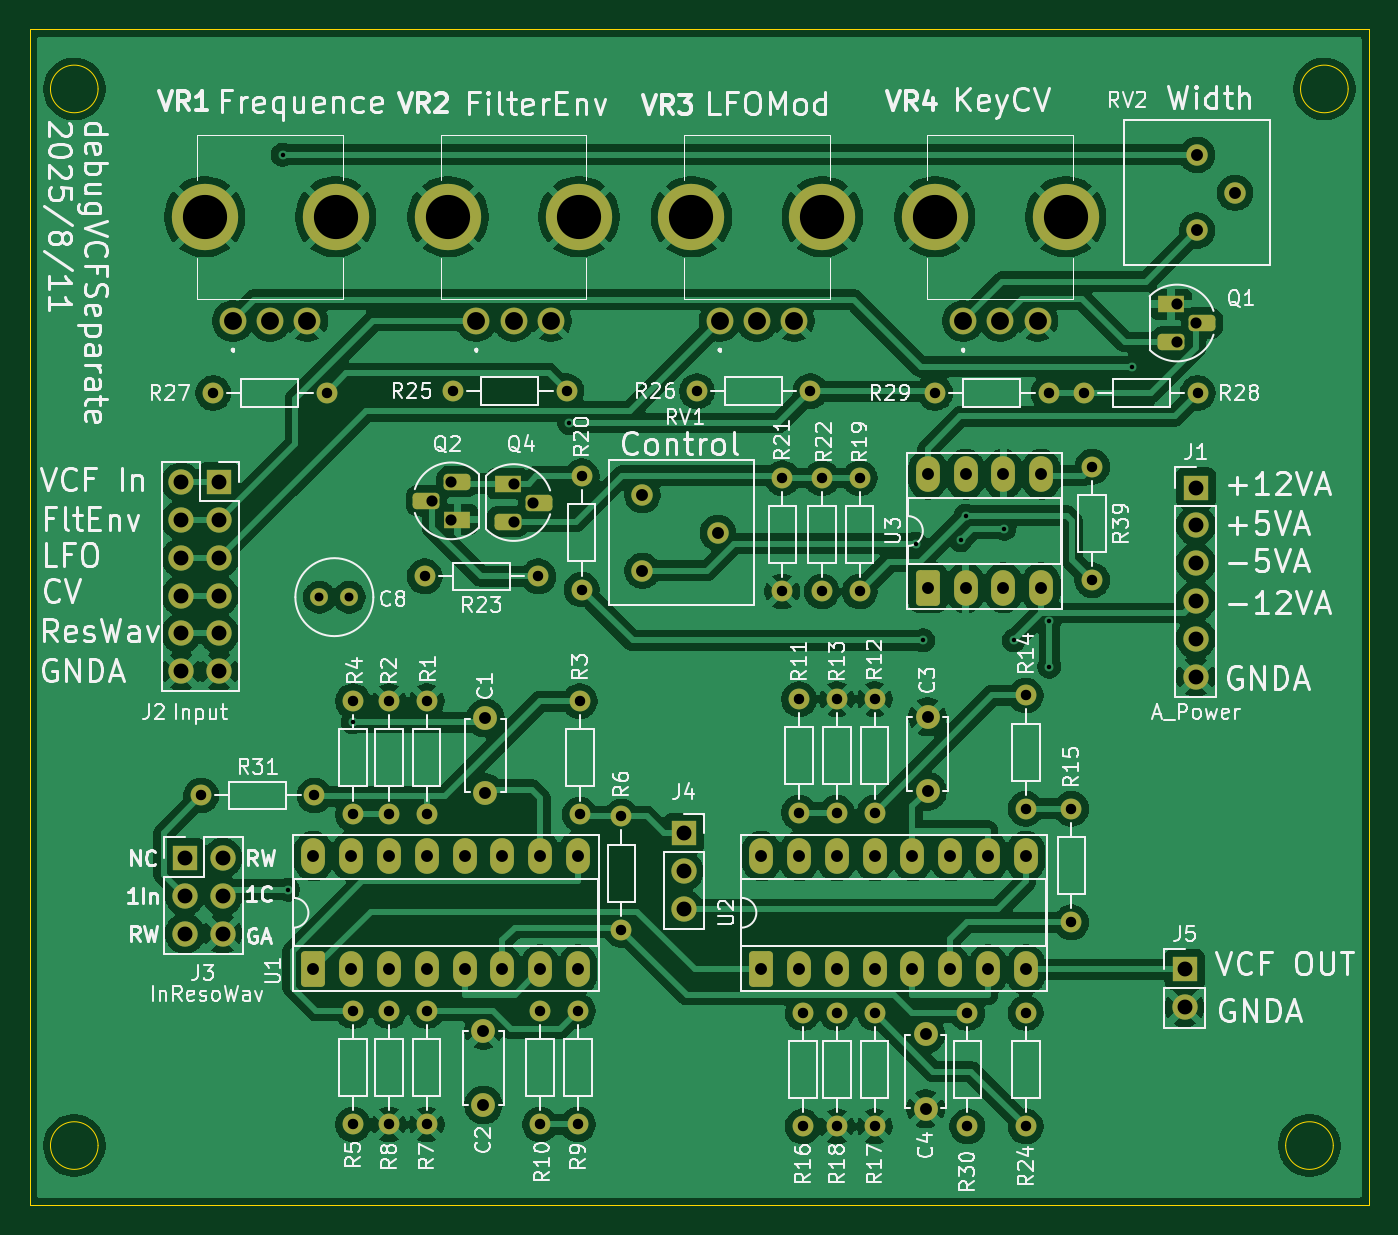
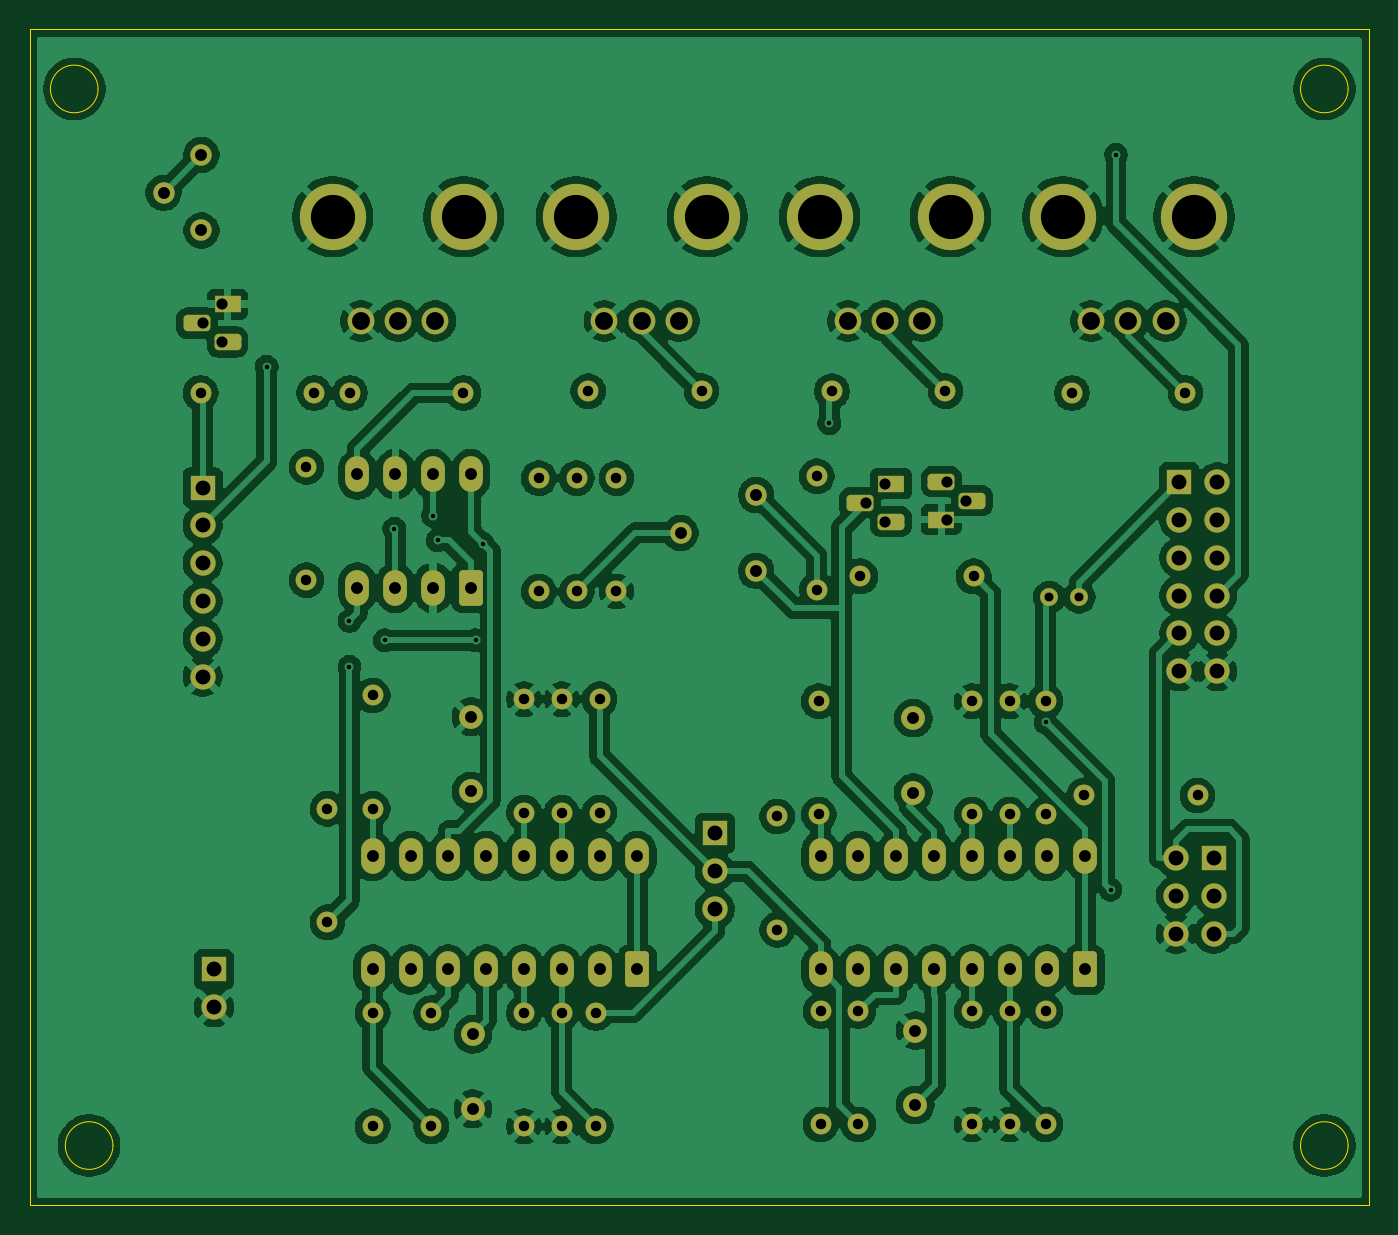
Circuit board: 11 layer files. Board 90.0 x 79.0 mm.
- bottom_copper: debugVCFSeparate-B_Cu.gbr (282289 bytes)
- bottom_mask: debugVCFSeparate-B_Mask.gbr (7183 bytes)
- paste: debugVCFSeparate-B_Paste.gbr (459 bytes)
- bottom_silk: debugVCFSeparate-B_Silkscreen.gbr (460 bytes)
- outline: debugVCFSeparate-Edge_Cuts.gbr (1228 bytes)
- top_copper: debugVCFSeparate-F_Cu.gbr (247770 bytes)
- top_mask: debugVCFSeparate-F_Mask.gbr (7183 bytes)
- paste: debugVCFSeparate-F_Paste.gbr (459 bytes)
- top_silk: debugVCFSeparate-F_Silkscreen.gbr (152160 bytes)
- drill: debugVCFSeparate-NPTH.drl (269 bytes)
- drill: debugVCFSeparate-PTH.drl (3953 bytes)

=== bottom_copper: debugVCFSeparate-B_Cu.gbr (282289 bytes, source omitted) ===
=== bottom_mask: debugVCFSeparate-B_Mask.gbr (7183 bytes, source omitted) ===
=== paste: debugVCFSeparate-B_Paste.gbr ===
%TF.GenerationSoftware,KiCad,Pcbnew,9.0.3*%
%TF.CreationDate,2025-08-11T18:09:03+09:00*%
%TF.ProjectId,debugVCFSeparate,64656275-[number-redacted]-[number-redacted],rev?*%
%TF.SameCoordinates,Original*%
%TF.FileFunction,Paste,Bot*%
%TF.FilePolarity,Positive*%
%FSLAX46Y46*%
G04 Gerber Fmt 4.6, Leading zero omitted, Abs format (unit mm)*
G04 Created by KiCad (PCBNEW 9.0.3) date 2025-08-11 18:09:03*
%MOMM*%
%LPD*%
G01*
G04 APERTURE LIST*
G04 APERTURE END LIST*
M02*

=== bottom_silk: debugVCFSeparate-B_Silkscreen.gbr ===
%TF.GenerationSoftware,KiCad,Pcbnew,9.0.3*%
%TF.CreationDate,2025-08-11T18:09:03+09:00*%
%TF.ProjectId,debugVCFSeparate,64656275-[number-redacted]-[number-redacted],rev?*%
%TF.SameCoordinates,Original*%
%TF.FileFunction,Legend,Bot*%
%TF.FilePolarity,Positive*%
%FSLAX46Y46*%
G04 Gerber Fmt 4.6, Leading zero omitted, Abs format (unit mm)*
G04 Created by KiCad (PCBNEW 9.0.3) date 2025-08-11 18:09:03*
%MOMM*%
%LPD*%
G01*
G04 APERTURE LIST*
G04 APERTURE END LIST*
M02*

=== outline: debugVCFSeparate-Edge_Cuts.gbr ===
%TF.GenerationSoftware,KiCad,Pcbnew,9.0.3*%
%TF.CreationDate,2025-08-11T18:09:04+09:00*%
%TF.ProjectId,debugVCFSeparate,64656275-[number-redacted]-[number-redacted],rev?*%
%TF.SameCoordinates,Original*%
%TF.FileFunction,Profile,NP*%
%FSLAX46Y46*%
G04 Gerber Fmt 4.6, Leading zero omitted, Abs format (unit mm)*
G04 Created by KiCad (PCBNEW 9.0.3) date 2025-08-11 18:09:04*
%MOMM*%
%LPD*%
G01*
G04 APERTURE LIST*
%TA.AperFunction,Profile*%
%ADD10C,0.050000*%
%TD*%
G04 APERTURE END LIST*
D10*
X189600000Y-30000000D02*
G75*
G02*
X186400000Y-30000000I-1600000J0D01*
G01*
X186400000Y-30000000D02*
G75*
G02*
X189600000Y-30000000I1600000J0D01*
G01*
X188600000Y-101000000D02*
G75*
G02*
X185400000Y-101000000I-1600000J0D01*
G01*
X185400000Y-101000000D02*
G75*
G02*
X188600000Y-101000000I1600000J0D01*
G01*
X105600000Y-101000000D02*
G75*
G02*
X102400000Y-101000000I-1600000J0D01*
G01*
X102400000Y-101000000D02*
G75*
G02*
X105600000Y-101000000I1600000J0D01*
G01*
X105600000Y-30000000D02*
G75*
G02*
X102400000Y-30000000I-1600000J0D01*
G01*
X102400000Y-30000000D02*
G75*
G02*
X105600000Y-30000000I1600000J0D01*
G01*
X101000000Y-26000000D02*
X191000000Y-26000000D01*
X191000000Y-105000000D01*
X101000000Y-105000000D01*
X101000000Y-26000000D01*
M02*

=== top_copper: debugVCFSeparate-F_Cu.gbr (247770 bytes, source omitted) ===
=== top_mask: debugVCFSeparate-F_Mask.gbr (7183 bytes, source omitted) ===
=== paste: debugVCFSeparate-F_Paste.gbr ===
%TF.GenerationSoftware,KiCad,Pcbnew,9.0.3*%
%TF.CreationDate,2025-08-11T18:09:03+09:00*%
%TF.ProjectId,debugVCFSeparate,64656275-[number-redacted]-[number-redacted],rev?*%
%TF.SameCoordinates,Original*%
%TF.FileFunction,Paste,Top*%
%TF.FilePolarity,Positive*%
%FSLAX46Y46*%
G04 Gerber Fmt 4.6, Leading zero omitted, Abs format (unit mm)*
G04 Created by KiCad (PCBNEW 9.0.3) date 2025-08-11 18:09:03*
%MOMM*%
%LPD*%
G01*
G04 APERTURE LIST*
G04 APERTURE END LIST*
M02*

=== top_silk: debugVCFSeparate-F_Silkscreen.gbr (152160 bytes, source omitted) ===
=== drill: debugVCFSeparate-NPTH.drl ===
M48
; DRILL file {KiCad 9.0.3} date 2025-08-11T18:09:07+0900
; FORMAT={-:-/ absolute / metric / decimal}
; #@! TF.CreationDate,2025-08-11T18:09:07+09:00
; #@! TF.GenerationSoftware,Kicad,Pcbnew,9.0.3
; #@! TF.FileFunction,NonPlated,1,2,NPTH
FMAT,2
METRIC
%
G90
G05
M30

=== drill: debugVCFSeparate-PTH.drl ===
M48
; DRILL file {KiCad 9.0.3} date 2025-08-11T18:09:07+0900
; FORMAT={-:-/ absolute / metric / decimal}
; #@! TF.CreationDate,2025-08-11T18:09:07+09:00
; #@! TF.GenerationSoftware,Kicad,Pcbnew,9.0.3
; #@! TF.FileFunction,Plated,1,2,PTH
FMAT,2
METRIC
; #@! TA.AperFunction,Plated,PTH,ViaDrill
T1C0.300
; #@! TA.AperFunction,Plated,PTH,ComponentDrill
T2C0.600
; #@! TA.AperFunction,Plated,PTH,ComponentDrill
T3C0.700
; #@! TA.AperFunction,Plated,PTH,ComponentDrill
T4C0.750
; #@! TA.AperFunction,Plated,PTH,ComponentDrill
T5C0.800
; #@! TA.AperFunction,Plated,PTH,ComponentDrill
T6C1.000
; #@! TA.AperFunction,Plated,PTH,ComponentDrill
T7C1.200
; #@! TA.AperFunction,Plated,PTH,ComponentDrill
T8C2.970
%
G90
G05
T1
X118.0Y-34.431
X118.364Y-83.801
X122.723Y-72.559
X137.271Y-52.45
X160.549Y-60.545
X161.036Y-67.056
X163.576Y-60.325
X163.89Y-58.674
X166.497Y-59.563
X167.13Y-67.056
X169.509Y-65.755
X169.509Y-68.834
X175.071Y-48.671
T2
X120.476Y-64.149
X122.476Y-64.149
T3
X112.522Y-77.47
X113.332Y-50.433
X120.142Y-77.47
X120.952Y-50.433
X122.73Y-71.134
X122.73Y-78.754
X122.73Y-91.962
X122.73Y-99.582
X125.143Y-71.134
X125.143Y-78.754
X125.143Y-91.962
X125.143Y-99.582
X127.556Y-62.752
X127.683Y-71.134
X127.683Y-78.754
X127.683Y-91.962
X127.683Y-99.582
X129.461Y-50.306
X135.176Y-62.752
X135.303Y-91.962
X135.303Y-99.582
X137.081Y-50.306
X137.843Y-91.962
X137.843Y-99.582
X137.97Y-71.134
X137.97Y-78.754
X138.097Y-56.021
X138.097Y-63.641
X140.764Y-78.881
X140.764Y-86.501
X145.844Y-50.306
X151.571Y-56.148
X151.571Y-63.768
X152.702Y-71.007
X152.702Y-78.627
X152.956Y-92.089
X152.956Y-99.709
X153.464Y-50.306
X154.238Y-56.148
X154.238Y-63.768
X155.242Y-71.007
X155.242Y-78.627
X155.242Y-92.089
X155.242Y-99.709
X156.778Y-56.148
X156.778Y-63.768
X157.782Y-71.007
X157.782Y-78.627
X157.782Y-92.089
X157.782Y-99.709
X161.846Y-50.433
X164.005Y-92.089
X164.005Y-99.709
X167.942Y-70.753
X167.942Y-78.373
X167.942Y-92.089
X167.942Y-99.709
X169.466Y-50.433
X170.99Y-78.373
X170.99Y-85.993
X171.879Y-50.433
X172.399Y-55.386
X172.399Y-63.006
X179.499Y-50.433
T4
X128.064Y-57.672
X129.334Y-56.402
X129.334Y-58.942
X133.525Y-56.529
X133.525Y-59.069
X134.795Y-57.799
X178.102Y-44.464
X178.102Y-47.004
X179.372Y-45.734
T5
X120.063Y-81.548
X120.063Y-89.168
X122.603Y-81.548
X122.603Y-89.168
X125.143Y-81.548
X125.143Y-89.168
X127.683Y-81.548
X127.683Y-89.168
X130.223Y-81.548
X130.223Y-89.168
X131.493Y-93.272
X131.493Y-98.272
X131.62Y-72.277
X131.62Y-77.277
X132.763Y-81.548
X132.763Y-89.168
X135.303Y-81.548
X135.303Y-89.168
X137.843Y-81.548
X137.843Y-89.168
X142.173Y-57.291
X142.173Y-62.371
X147.253Y-59.831
X150.162Y-81.548
X150.162Y-89.168
X152.702Y-81.548
X152.702Y-89.168
X155.242Y-81.548
X155.242Y-89.168
X157.782Y-81.548
X157.782Y-89.168
X160.322Y-81.548
X160.322Y-89.168
X161.211Y-93.526
X161.211Y-98.526
X161.338Y-72.19
X161.338Y-77.19
X161.35Y-55.894
X161.35Y-63.514
X162.862Y-81.548
X162.862Y-89.168
X163.89Y-55.894
X163.89Y-63.514
X165.402Y-81.548
X165.402Y-89.168
X166.43Y-55.894
X166.43Y-63.514
X167.942Y-81.548
X167.942Y-89.168
X168.97Y-55.894
X168.97Y-63.514
X179.46Y-34.431
X179.46Y-39.511
X182.0Y-36.971
T6
X111.193Y-56.427
X111.193Y-58.967
X111.193Y-61.507
X111.193Y-64.047
X111.193Y-66.587
X111.193Y-69.127
X111.427Y-81.675
X111.427Y-84.215
X111.427Y-86.755
X113.733Y-56.427
X113.733Y-58.967
X113.733Y-61.507
X113.733Y-64.047
X113.733Y-66.587
X113.733Y-69.127
X113.967Y-81.675
X113.967Y-84.215
X113.967Y-86.755
X144.955Y-80.024
X144.955Y-82.564
X144.955Y-85.104
X178.61Y-89.168
X178.61Y-91.708
X179.372Y-56.783
X179.372Y-59.323
X179.372Y-61.863
X179.372Y-64.403
X179.372Y-66.943
X179.372Y-69.483
T7
X114.661Y-45.593
X117.161Y-45.593
X119.661Y-45.593
X131.017Y-45.593
X133.517Y-45.593
X136.017Y-45.593
X147.373Y-45.593
X149.873Y-45.593
X152.373Y-45.593
X163.729Y-45.593
X166.229Y-45.593
X168.729Y-45.593
T8
X112.761Y-38.593
X121.561Y-38.593
X129.117Y-38.593
X137.917Y-38.593
X145.473Y-38.593
X154.273Y-38.593
X161.829Y-38.593
X170.629Y-38.593
M30

